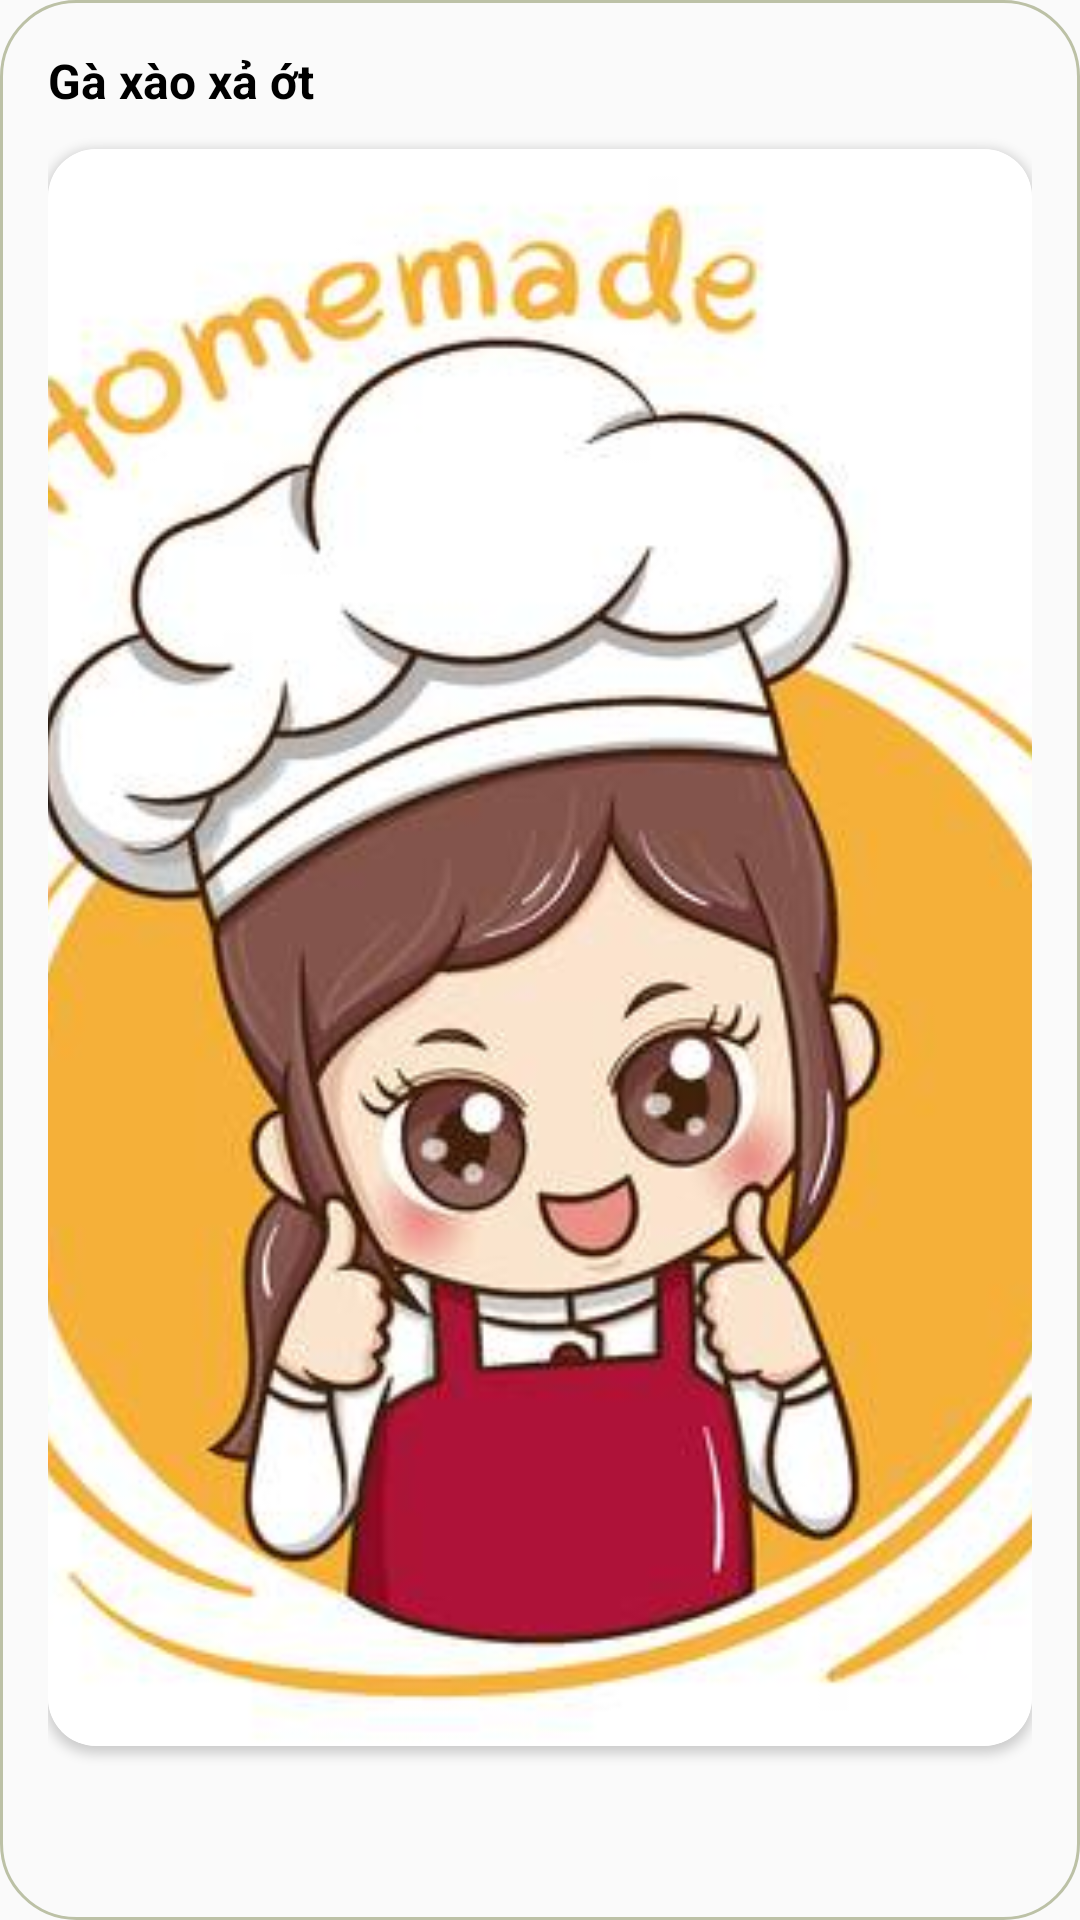

This screen was rendered from an Android layout file. Write that file and the resources it references.
<!-- AndroidManifest.xml: application theme MyAppTheme -->
<!-- res/layout/layout_item_myrecipe.xml -->
<?xml version="1.0" encoding="utf-8"?>
<LinearLayout xmlns:android="http://schemas.android.com/apk/res/android"
    xmlns:app="http://schemas.android.com/apk/res-auto"
    android:orientation="vertical"
    android:padding="16dp"
    android:layout_margin="16dp"
    android:background="@drawable/shape_tablayout"
    android:layout_width="match_parent"
    android:layout_height="wrap_content">
    <TextView
        android:id="@+id/recipeName"
        android:textColor="#000"
        android:textSize="16dp"
        android:textStyle="bold"
        android:text="Gà xào xả ớt"
        android:layout_width="wrap_content"
        android:layout_height="wrap_content"/>
    <androidx.cardview.widget.CardView
        android:id="@+id/one"
        android:layout_weight="3"
        app:cardCornerRadius="16dp"
        android:layout_marginTop="12dp"
        android:layout_width="match_parent"
        android:layout_height="200dp">
        <ImageView
            android:id="@+id/recipeImage"
            android:src="@drawable/logo"
            android:scaleType="centerCrop"
            android:layout_width="match_parent"
            android:layout_height="match_parent"/>
    </androidx.cardview.widget.CardView>
    <TableLayout
        android:layout_marginTop="12dp"
        android:layout_width="wrap_content"
        android:layout_height="wrap_content">
        <TableRow>
            <Button
                android:id="@+id/btn_edit_recipe"
                android:background="@drawable/ic_edit"
                android:layout_width="30dp"
                android:layout_height="30dp"/>
            <Button
                android:id="@+id/btn_delete_recipe"
                android:background="@drawable/ic_delete"
                android:layout_width="30dp"
                android:layout_height="30dp"/>
        </TableRow>
    </TableLayout>
</LinearLayout>
<!-- resources referenced by this layout -->
<resources>
  <!-- drawable logo: png bitmap (drawable, 26224 bytes) -->
  <!-- drawable shape_tablayout (drawable) -->
  <?xml version="1.0" encoding="utf-8"?>
  <shape android:shape="rectangle"
      xmlns:android="http://schemas.android.com/apk/res/android">
      <corners android:radius="25dp"/>
      <stroke android:color="#BCC1A6" android:width="1dp"/>
      <solid android:color="#00000000"/>
  </shape>
  <style name="MyAppTheme" parent="Theme.AppCompat.Light.NoActionBar">
          <item name="windowNoTitle">true</item>
          <item name="windowActionBar">false</item>
          <item name="android:windowFullscreen">false</item>
          <item name="android:windowContentOverlay">@null</item>
          <item name="colorPrimary">@color/colorPrimary</item>
          <item name="colorPrimaryDark">@color/colorPrimaryDark</item>
          <item name="colorAccent">@color/colorAccent</item>
          <item name="drawerArrowStyle">@style/DrawerColor</item>
      </style>
  <color name="colorPrimary">#FC840A</color>
  <color name="colorPrimaryDark">#BCC1A6</color>
  <color name="colorAccent">#03DAC5</color>
  <style name="DrawerColor" parent="Widget.AppCompat.DrawerArrowToggle">
          <item name="color">@color/colorblue</item>
      </style>
  <color name="colorblue">#4c84ff</color>
</resources>
